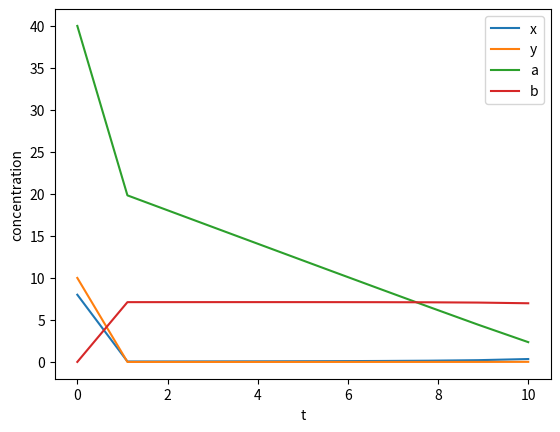

Source code (Python):
import numpy as np
from scipy.integrate import solve_ivp
import matplotlib.pyplot as plt

def equations(t, y, z, p, q, f, g, d):
    # y[0] = x, y[1] = y, y[2] = a, y[3] = b
    dxdt = np.power(z, 1 / p) - y[0] * np.power(y[2], f)
    dydt = np.power(z, 1 / q) - y[1] * y[3] * np.power(y[2], g) - y[1] * np.power(y[2], d)
    dadt = - y[0] * np.power(y[2], f) - y[1] * y[3] * np.power(y[2], g) - y[1] * np.power(y[2], d)
    dbdt = y[0] * np.power(y[2], f) - y[1] * y[3] * np.power(y[2], g)

    return [dxdt, dydt, dadt, dbdt]

p = 2  # alpha
q = 1  # betha

f = 1
g = 3    # ! now g > d =>
d = 2

z = 1
init = [8, 10, 40, 0]  # x0, y0, a0, b0

# Time range to solve for
t_eval = np.linspace(0, 10, 10)

# Solve the ODEs
solution = solve_ivp(equations, (0, 10), init, args=(z, p, q, f, g, d), t_eval=t_eval, method='Radau')

# Plot the solutions
plt.plot(solution.t, solution.y[0], label='x')
plt.plot(solution.t, solution.y[1], label='y')
plt.plot(solution.t, solution.y[2], label='a')
plt.plot(solution.t, solution.y[3], label='b')
plt.xlabel('t')
plt.ylabel('concentration')
plt.legend()
plt.show()
